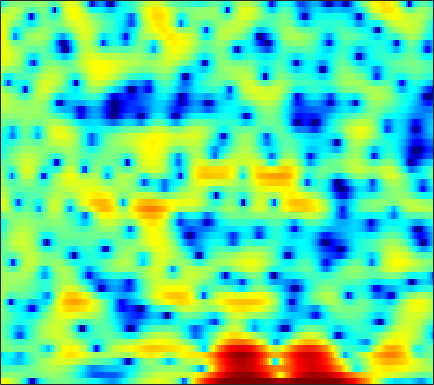

Data behind this chart, as committed beside it:
5.152, 4.8879, 4.4675, 3.9683, 3.5278, 2.8249, 1.9704, 1.2104, 0.0097292, -1.5016, -3.4265, -5.2359, -8.4306, -13.271, -19.467, -19.575, -12.385, -9.2865, -6.546, -4.6516, -3.2695, -2.451, -1.6217, -1.0106
-0.4029, -0.07126, 0.2357, 0.404, 0.4523, 0.4303, 0.318, 0.1868, -0.03512, -0.2862, -0.541, -0.718, -0.9024, -1.007, -1.017, -0.9317, -0.7571, -0.5843, -0.3094, -0.02234, 0.2531, 0.4345, 0.6265, 0.7537
-2.4, -2.309, -2.239, -2.197, -2.179, -2.166, -2.135, -2.09, -2.001, -1.864, -1.676, -1.501, -1.24, -0.9395, -0.6836, -0.3343, 0.03141, 0.3005, 0.6482, 0.9734, 1.262, 1.446, 1.65, 1.793
-4.866, -5.092, -5.419, -5.842, -6.241, -6.908, -7.667, -8.18, -8.552, -8.273, -7.3, -6.317, -4.951, -3.661, -2.794, -1.771, -0.8997, -0.3289, 0.3352, 0.9211, 1.442, 1.8, 2.242, 2.644
-7.983, -6.308, -5.099, -4.676, -4.777, -5.424, -6.649, -7.835, -9.294, -9.437, -7.895, -6.326, -4.388, -2.865, -2.017, -1.234, -0.8023, -0.693, -0.7799, -1.027, -1.248, -1.237, -0.7889, 0.1547
-0.01852, -0.07476, -0.1521, -0.2629, -0.3671, -0.5488, -0.7467, -0.8729, -0.9706, -0.9631, -0.8442, -0.7168, -0.5183, -0.3565, -0.3092, -0.4059, -0.7495, -1.232, -2.256, -3.835, -6.059, -7.869, -8.463, -5.812
0.3171, -0.0453, -0.561, -1.11, -1.53, -2.091, -2.584, -2.891, -3.149, -3.193, -3.026, -2.783, -2.359, -1.89, -1.547, -1.135, -0.8063, -0.6154, -0.4218, -0.2756, -0.1249, 0.03703, 0.344, 0.7645
-0.3858, -0.905, -1.792, -2.948, -4.036, -5.834, -8.115, -10.22, -13.1, -13.65, -11.06, -8.851, -6.365, -4.408, -3.211, -1.89, -0.8199, -0.1466, 0.6157, 1.254, 1.788, 2.127, 2.523, 2.845
-0.8219, -1.235, -1.985, -2.963, -3.854, -5.236, -6.795, -7.979, -9.197, -9.42, -8.486, -7.382, -5.798, -4.316, -3.308, -2.108, -1.056, -0.3535, 0.4799, 1.204, 1.832, 2.235, 2.688, 3.032
-0.5859, -0.8851, -1.388, -1.974, -2.447, -3.104, -3.713, -4.105, -4.508, -4.729, -4.741, -4.626, -4.309, -3.856, -3.436, -2.795, -2.091, -1.53, -0.7688, -0.01433, 0.7107, 1.219, 1.835, 2.366
0.09324, -0.3269, -0.9533, -1.604, -2.093, -2.745, -3.341, -3.766, -4.312, -4.837, -5.346, -5.706, -6.096, -6.299, -6.245, -5.861, -5.129, -4.401, -3.297, -2.158, -1.03, -0.2263, 0.7719, 1.684
0.4052, -0.4998, -1.81, -3.107, -3.925, -4.694, -5.116, -5.335, -5.644, -6.193, -7.18, -8.316, -10.57, -14.02, -17.21, -17.06, -12.55, -9.822, -7.11, -5.054, -3.382, -2.254, -0.8206, 0.5613
0.8334, -0.9515, -4.258, -9.534, -16.73, -17.66, -10.01, -7.382, -5.515, -4.796, -4.867, -5.342, -6.461, -7.83, -8.632, -8.867, -8.273, -7.668, -7.167, -7.115, -7.316, -7.167, -5.753, -3.174
2.102, 1.149, -0.2516, -1.609, -2.36, -2.781, -2.572, -2.21, -1.722, -1.438, -1.371, -1.472, -1.754, -2.168, -2.524, -3.054, -3.682, -4.271, -5.362, -7.007, -9.368, -11.07, -10.25, -6.306
1.795, 1.553, 1.201, 0.8564, 0.6472, 0.4316, 0.2693, 0.1893, 0.08784, -0.02748, -0.1964, -0.3708, -0.6673, -1.041, -1.372, -1.864, -2.382, -2.784, -3.262, -3.656, -3.812, -3.736, -3.257, -2.419
1.29, 1.373, 1.405, 1.377, 1.323, 1.253, 1.183, 1.122, 1.018, 0.8826, 0.6811, 0.4806, 0.1213, -0.3397, -0.7536, -1.385, -2.08, -2.606, -3.237, -3.67, -3.788, -3.641, -3.133, -2.369
1.197, 1.336, 1.383, 1.346, 1.29, 1.24, 1.276, 1.343, 1.476, 1.587, 1.611, 1.538, 1.273, 0.781, 0.2332, -0.7894, -2.201, -3.563, -5.854, -8.415, -9.852, -8.951, -6.445, -4.04
0.9487, 0.6809, 0.01296, -0.9153, -1.652, -2.322, -2.186, -1.521, -0.3057, 0.8529, 1.744, 2.181, 2.439, 2.314, 1.963, 1.133, -0.1473, -1.454, -3.701, -6.325, -7.85, -7.058, -4.628, -2.375
-0.4402, -1.048, -2.435, -4.851, -7.774, -15.27, -14.69, -8.411, -3.712, -0.9279, 0.8749, 1.761, 2.492, 2.785, 2.77, 2.503, 1.998, 1.535, 0.8854, 0.3267, -0.007122, -0.07271, 0.04034, 0.3125
-1.533, -1.472, -1.599, -1.93, -2.166, -2.258, -1.91, -1.332, -0.3149, 0.7181, 1.581, 2.063, 2.46, 2.599, 2.542, 2.277, 1.843, 1.448, 0.8855, 0.3596, -0.07991, -0.3073, -0.5052, -0.6045
-2.002, -1.251, -0.4685, 0.1453, 0.5241, 1.002, 1.455, 1.79, 2.214, 2.576, 2.808, 2.887, 2.823, 2.553, 2.203, 1.526, 0.616, -0.227, -1.504, -2.846, -3.986, -4.486, -4.513, -4.012
-1.96, -1.097, -0.09718, 0.7754, 1.333, 1.963, 2.489, 2.816, 3.131, 3.315, 3.341, 3.254, 2.967, 2.448, 1.888, 0.869, -0.5288, -1.92, -4.4, -8.125, -14.77, -28.2, -15.17, -9.075
-2.942, -2.077, -0.9767, 0.004539, 0.6666, 1.415, 2.016, 2.364, 2.694, 2.869, 2.896, 2.806, 2.536, 2.084, 1.614, 0.8059, -0.2283, -1.137, -2.537, -4.028, -5.3, -5.815, -5.614, -4.744
-5.461, -4.112, -2.553, -1.264, -0.4756, 0.3901, 1.044, 1.408, 1.764, 1.969, 2.035, 1.994, 1.83, 1.561, 1.29, 0.8558, 0.3585, -0.0311, -0.5439, -0.986, -1.296, -1.431, -1.447, -1.309
-6.277, -4.525, -2.766, -1.467, -0.7391, -0.01805, 0.4883, 0.7638, 1.014, 1.157, 1.193, 1.169, 1.056, 0.8642, 0.6846, 0.4198, 0.1685, 6.8874e-05, -0.1312, -0.1635, -0.09866, 0.001153, 0.1353, 0.2813
-1.783, -1.035, -0.2785, 0.1445, 0.308, 0.3362, 0.2478, 0.1721, 0.1051, 0.1147, 0.1534, 0.1704, 0.08399, -0.1875, -0.5043, -1.03, -1.525, -1.738, -1.657, -1.156, -0.4137, 0.1826, 0.8776, 1.364
3.246, 3.155, 2.778, 2.051, 1.231, -0.2223, -2.017, -3.333, -4.166, -3.559, -2.339, -1.625, -1.158, -1.368, -2.058, -3.853, -7.015, -10.33, -10.96, -5.939, -2.2, -0.2883, 1.52, 2.619
4.504, 3.997, 3.042, 1.716, 0.3443, -2.138, -5.895, -9.976, -14.11, -9.119, -5.336, -3.692, -2.503, -2.17, -2.411, -3.306, -4.637, -5.454, -5.288, -3.562, -1.437, -0.008089, 1.448, 2.456
3.105, 2.577, 1.731, 0.753, -0.08378, -1.262, -2.395, -3.069, -3.563, -3.496, -3.063, -2.706, -2.289, -2.044, -1.987, -2.002, -2.069, -2.023, -1.786, -1.321, -0.6971, -0.1685, 0.5208, 1.107
1.974, 1.495, 0.8072, 0.09896, -0.3826, -0.95, -1.325, -1.5, -1.566, -1.51, -1.399, -1.285, -1.176, -1.167, -1.215, -1.348, -1.508, -1.619, -1.692, -1.613, -1.345, -1.057, -0.5336, 0.05029
1.395, 0.7661, -0.1975, -1.206, -1.821, -2.256, -2.148, -1.768, -1.078, -0.399, 0.1301, 0.4015, 0.5283, 0.395, 0.1176, -0.5031, -1.346, -2.112, -3.13, -3.833, -3.834, -3.333, -2.296, -1.089
1.14, 0.1726, -1.735, -4.793, -8.274, -12.51, -8.012, -4.435, -1.274, 0.7659, 2.07, 2.623, 2.919, 2.736, 2.254, 1.117, -0.7409, -2.755, -6.936, -15.23, -16.29, -9.601, -5.082, -2.515
-0.1629, -0.5329, -1.459, -2.78, -3.8, -4.276, -3.119, -1.597, 0.3706, 1.947, 3.047, 3.537, 3.842, 3.708, 3.32, 2.434, 1.103, -0.1662, -2.088, -3.794, -4.579, -4.557, -4.237, -4.165
-2.54, -1.939, -1.45, -1.032, -0.7629, -0.2904, 0.318, 0.8642, 1.622, 2.327, 2.866, 3.159, 3.347, 3.28, 3.085, 2.629, 1.957, 1.348, 0.471, -0.4841, -1.524, -2.383, -3.869, -6.103
-4.618, -3.606, -2.497, -1.65, -1.092, -0.443, 0.186, 0.6197, 1.158, 1.617, 1.979, 2.187, 2.326, 2.343, 2.266, 2.049, 1.727, 1.433, 0.9623, 0.4149, -0.2359, -0.7881, -1.64, -2.551
-5.263, -4.47, -3.573, -2.854, -2.369, -1.777, -1.214, -0.8067, -0.2798, 0.1813, 0.5623, 0.7528, 0.9096, 0.9541, 0.9149, 0.8101, 0.6944, 0.6097, 0.5074, 0.4463, 0.4132, 0.383, 0.3488, 0.3078
-4.956, -4.653, -4.477, -4.408, -4.383, -4.17, -3.701, -3.156, -2.332, -1.543, -0.9485, -0.6785, -0.5472, -0.6969, -0.9353, -1.321, -1.621, -1.659, -1.35, -0.7239, 0.05642, 0.6401, 1.347, 1.926
-4.097, -4.37, -5.328, -7.112, -9.053, -11.59, -10.55, -8.017, -5.072, -3.035, -1.829, -1.37, -1.372, -2.071, -3.105, -5.304, -8.401, -9.926, -7.694, -4.098, -1.328, 0.2434, 1.812, 2.948
-2.5, -2.871, -3.881, -5.665, -7.434, -9.536, -8.813, -6.762, -4.145, -2.298, -1.188, -0.784, -0.8035, -1.438, -2.377, -4.255, -6.525, -7.468, -5.987, -3.213, -0.802, 0.5867, 1.992, 2.979
-0.8308, -0.8933, -1.13, -1.477, -1.707, -1.865, -1.709, -1.406, -0.867, -0.3379, 0.07249, 0.2423, 0.2808, 0.1146, -0.1125, -0.4638, -0.7272, -0.7792, -0.5658, -0.1112, 0.4464, 0.8323, 1.258, 1.516
0.5505, 0.6164, 0.6117, 0.5817, 0.5496, 0.5269, 0.5542, 0.6003, 0.6971, 0.8079, 0.9096, 0.9507, 0.9773, 0.9389, 0.8907, 0.801, 0.7034, 0.6332, 0.5325, 0.4168, 0.2437, 0.06802, -0.266, -0.7268
1.729, 1.766, 1.755, 1.69, 1.614, 1.507, 1.387, 1.305, 1.212, 1.147, 1.099, 1.092, 1.094, 1.114, 1.124, 1.115, 1.055, 0.9605, 0.7288, 0.3507, -0.2174, -0.7868, -1.788, -3.06
2.784, 2.698, 2.532, 2.287, 2.076, 1.759, 1.417, 1.156, 0.8148, 0.5177, 0.3195, 0.2731, 0.3415, 0.5611, 0.7701, 1.051, 1.255, 1.311, 1.223, 0.8808, 0.2379, -0.5006, -1.879, -3.846
3.33, 3.004, 2.499, 1.981, 1.588, 1.026, 0.4033, -0.1575, -1.038, -2.021, -2.847, -3.143, -2.778, -1.748, -0.7958, 0.4033, 1.355, 1.859, 2.245, 2.286, 1.972, 1.49, 0.5146, -0.8781
1.969, 1.045, -0.213, -1.168, -1.599, -1.902, -2.258, -2.786, -4.12, -6.603, -11.54, -19.83, -14.03, -6.672, -3.569, -0.7964, 1.055, 2.043, 2.926, 3.412, 3.545, 3.454, 3.077, 2.457
-1.147, -3.663, -8.595, -14.32, -11.97, -7.598, -5.374, -4.607, -4.452, -5.006, -5.788, -6.074, -5.377, -3.761, -2.358, -0.6615, 0.7658, 1.639, 2.549, 3.192, 3.586, 3.723, 3.712, 3.503
-0.3783, -2.029, -4.407, -5.988, -5.92, -4.791, -3.627, -3.023, -2.588, -2.474, -2.49, -2.495, -2.369, -2.055, -1.687, -1.038, -0.2599, 0.3476, 1.143, 1.843, 2.4, 2.688, 2.914, 2.95
2.472, 1.932, 1.252, 0.6868, 0.3869, 0.1467, -0.0186, -0.1721, -0.4764, -0.9272, -1.568, -2.139, -3.02, -3.836, -4.279, -4.307, -3.63, -2.787, -1.527, -0.3798, 0.5243, 1.033, 1.474, 1.664
4.205, 4.07, 3.808, 3.466, 3.164, 2.725, 2.21, 1.744, 0.9835, 0.004207, -1.317, -2.606, -4.972, -8.57, -12.89, -18.92, -11.64, -7.793, -4.526, -2.482, -1.196, -0.5701, -0.1361, -0.05181
4.561, 4.616, 4.493, 4.216, 3.928, 3.446, 2.863, 2.365, 1.587, 0.6448, -0.4852, -1.537, -3.188, -5.086, -6.424, -7.214, -6.388, -5.195, -3.666, -2.52, -1.838, -1.631, -1.733, -2.226
4.525, 4.487, 4.214, 3.752, 3.333, 2.708, 2.093, 1.662, 1.138, 0.6455, 0.1529, -0.2194, -0.7293, -1.189, -1.45, -1.629, -1.621, -1.507, -1.369, -1.332, -1.53, -1.908, -2.731, -3.997
5.21, 4.751, 3.895, 2.763, 1.791, 0.5049, -0.5108, -0.9385, -1.001, -0.681, -0.2854, 0.01472, 0.3143, 0.5155, 0.6267, 0.7052, 0.7459, 0.7123, 0.5787, 0.2595, -0.3026, -0.9104, -2.064, -3.699
6.128, 5.218, 3.606, 1.389, -0.8409, -4.917, -10.48, -11.54, -7.148, -3.846, -1.797, -0.7893, 0.1482, 0.7698, 1.097, 1.421, 1.636, 1.709, 1.701, 1.509, 1.101, 0.6421, -0.2258, -1.439
5.905, 4.989, 3.443, 1.498, -0.2954, -3.051, -5.512, -6.169, -5.239, -3.804, -2.692, -2.169, -1.71, -1.385, -1.139, -0.716, -0.2574, 0.102, 0.4697, 0.6924, 0.7166, 0.5746, 0.2303, -0.256
5.083, 4.524, 3.665, 2.687, 1.904, 0.8555, -0.1104, -0.7142, -1.389, -2.054, -2.905, -3.732, -5.137, -6.498, -6.883, -6.045, -4.345, -3.11, -1.836, -1.017, -0.6026, -0.5116, -0.5918, -0.7534
3.571, 3.538, 3.483, 3.304, 3.105, 2.71, 2.183, 1.691, 0.8587, -0.2656, -1.872, -3.534, -6.833, -12.73, -18.76, -11.65, -6.408, -4.103, -2.209, -1.266, -1.035, -1.226, -1.928, -2.948
-0.7218, 0.3035, 1.353, 2.066, 2.386, 2.582, 2.553, 2.377, 1.952, 1.316, 0.5008, -0.2626, -1.321, -2.161, -2.422, -2.148, -1.403, -0.7955, -0.2026, -0.02144, -0.4101, -1.18, -3.05, -6.581
-6.12, -4.221, -2.465, -1.251, -0.6307, -0.06133, 0.2598, 0.3825, 0.4272, 0.3701, 0.2534, 0.1571, 0.04617, 0.02497, 0.08169, 0.2573, 0.5171, 0.6831, 0.8211, 0.7792, 0.492, 0.07322, -0.7179, -1.613
